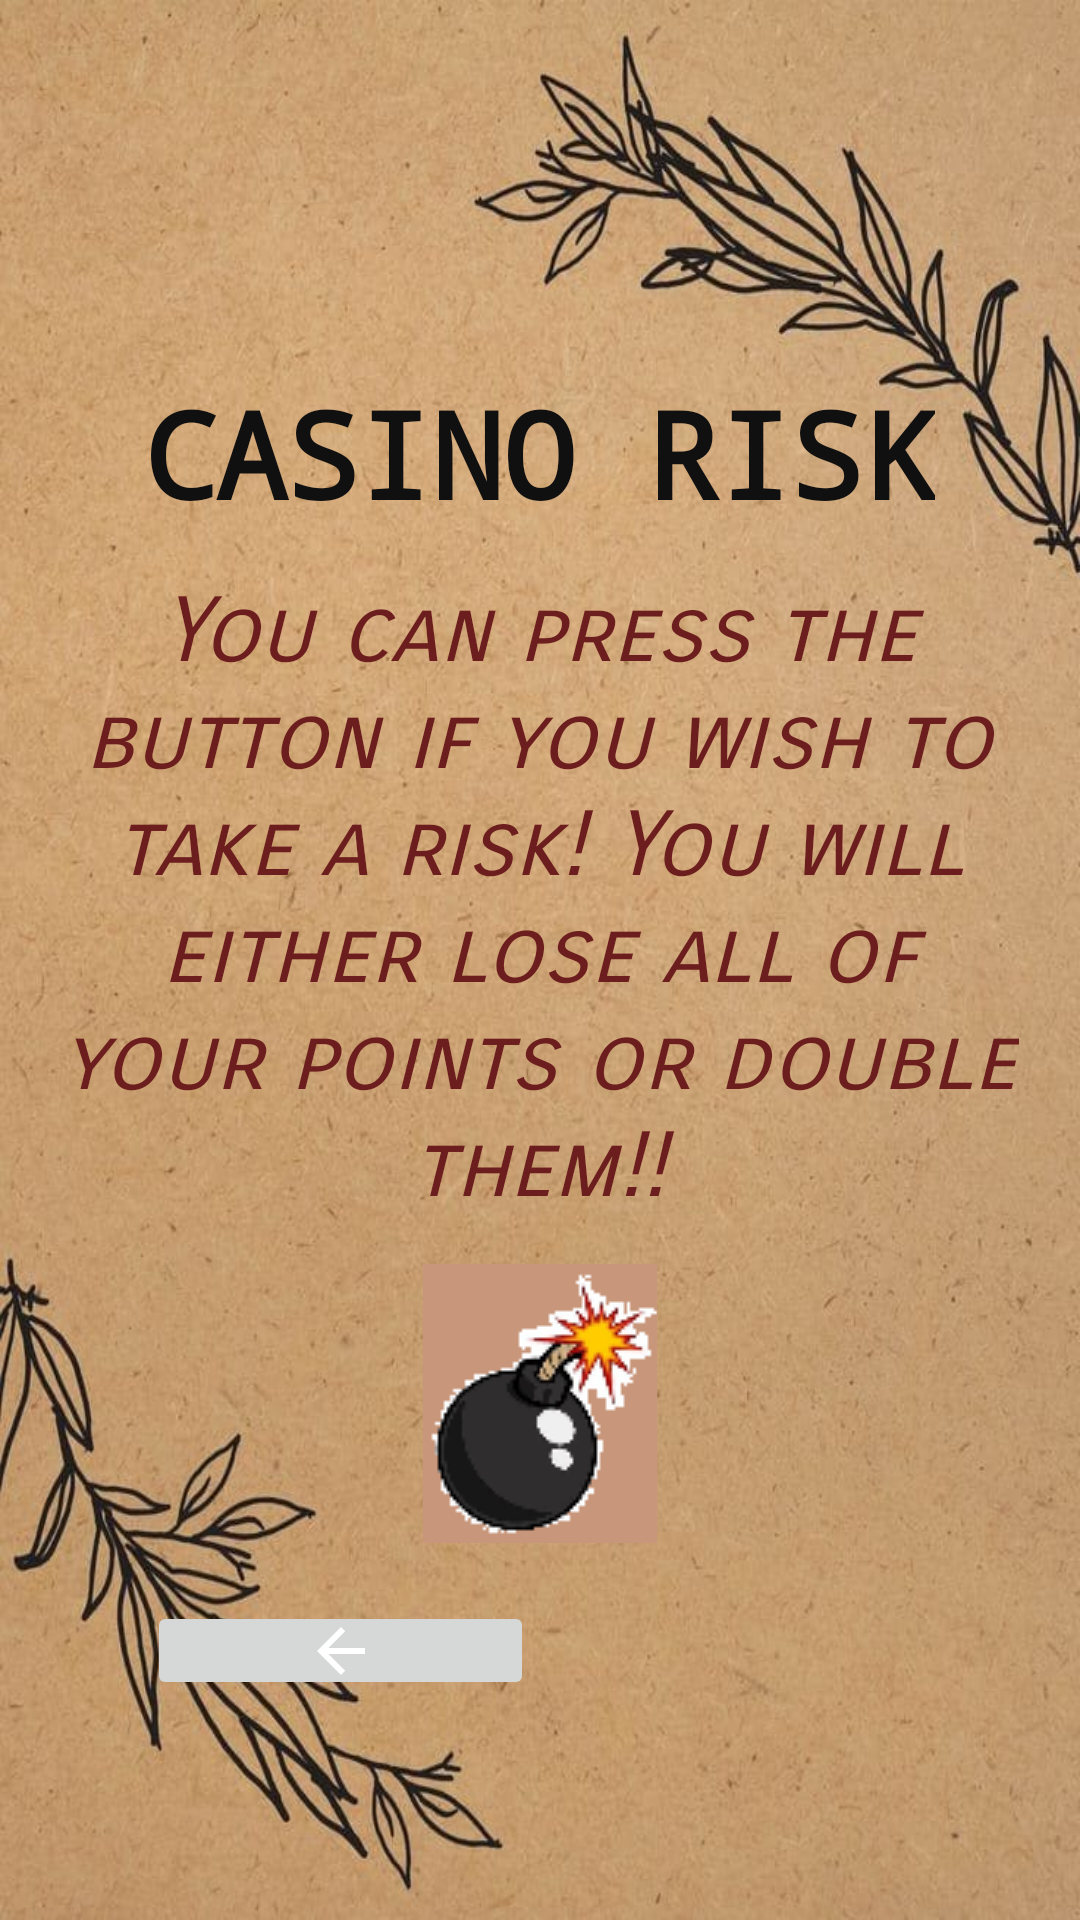

Here is an Android app screen rendered from its layout file. Give the layout XML and the strings, colors and styles it references.
<!-- AndroidManifest.xml: application theme Theme.TreasureHunt_front_end -->
<!-- res/layout/activity_casino.xml -->
<?xml version="1.0" encoding="utf-8"?>
<androidx.constraintlayout.widget.ConstraintLayout xmlns:android="http://schemas.android.com/apk/res/android"
    xmlns:app="http://schemas.android.com/apk/res-auto"
    xmlns:tools="http://schemas.android.com/tools"
    android:layout_width="match_parent"
    android:layout_height="match_parent"
    tools:context=".Activities.CasinoActivity"
    android:background="@drawable/casino_layout">

    <TextView
        android:id="@+id/casinoTxt"
        android:layout_width="320dp"
        android:layout_height="226dp"
        android:fontFamily="sans-serif-smallcaps"
        android:text="You can press the button if you wish to take a risk! You will either lose all of your points or double them!!"
        android:textAlignment="center"
        android:textColor="#6C1D1D"
        android:textSize="30sp"
        android:textStyle="italic"
        app:layout_constraintBottom_toBottomOf="parent"
        app:layout_constraintEnd_toEndOf="parent"
        app:layout_constraintHorizontal_bias="0.494"
        app:layout_constraintStart_toStartOf="parent"
        app:layout_constraintTop_toTopOf="parent"
        app:layout_constraintVertical_bias="0.465" />

    <TextView
        android:id="@+id/casinoRisk"
        android:layout_width="wrap_content"
        android:layout_height="wrap_content"
        android:fontFamily="monospace"
        android:text="Casino Risk"
        android:textAllCaps="true"
        android:textColor="#101010"
        android:textSize="40sp"
        android:textStyle="bold"
        app:layout_constraintBottom_toBottomOf="parent"
        app:layout_constraintEnd_toEndOf="parent"
        app:layout_constraintHorizontal_bias="0.496"
        app:layout_constraintStart_toStartOf="parent"
        app:layout_constraintTop_toTopOf="parent"
        app:layout_constraintVertical_bias="0.212" />

    <ImageButton
        android:id="@+id/riskBtn"
        android:layout_width="78dp"
        android:layout_height="93dp"
        android:background="#431717"
        app:layout_constraintBottom_toBottomOf="parent"
        app:layout_constraintEnd_toEndOf="parent"
        app:layout_constraintStart_toStartOf="parent"
        app:layout_constraintTop_toTopOf="parent"
        app:layout_constraintVertical_bias="0.77"
        app:srcCompat="@drawable/bomb1" />

    <ImageButton
        android:id="@+id/backBtn"
        android:layout_width="129dp"
        android:layout_height="33dp"
        android:src="@drawable/abc_vector_test"
        app:layout_constraintBottom_toBottomOf="parent"
        app:layout_constraintEnd_toEndOf="parent"
        app:layout_constraintHorizontal_bias="0.212"
        app:layout_constraintStart_toStartOf="parent"
        app:layout_constraintTop_toTopOf="parent"
        app:layout_constraintVertical_bias="0.879" />

</androidx.constraintlayout.widget.ConstraintLayout>
<!-- resources referenced by this layout -->
<resources>
  <!-- drawable bomb1: png bitmap (drawable, 8637 bytes) -->
  <!-- drawable casino_layout: jpg bitmap (drawable, 89854 bytes) -->
  <style name="Theme.TreasureHunt_front_end" parent="Theme.MaterialComponents.DayNight.NoActionBar">
          
          <item name="colorPrimary">@color/purple_500</item>
          <item name="colorPrimaryVariant">@color/purple_700</item>
          <item name="colorOnPrimary">@color/white</item>
          
          <item name="colorSecondary">@color/teal_200</item>
          <item name="colorSecondaryVariant">@color/teal_700</item>
          <item name="colorOnSecondary">@color/black</item>
          
          <item name="android:statusBarColor" tools:targetApi="l">?attr/colorPrimaryVariant</item>
          
      </style>
  <color name="purple_500">#FF6200EE</color>
  <color name="purple_700">#FF3700B3</color>
  <color name="white">#FFFFFFFF</color>
  <color name="teal_200">#FF03DAC5</color>
  <color name="teal_700">#FF018786</color>
  <color name="black">#FF000000</color>
</resources>
